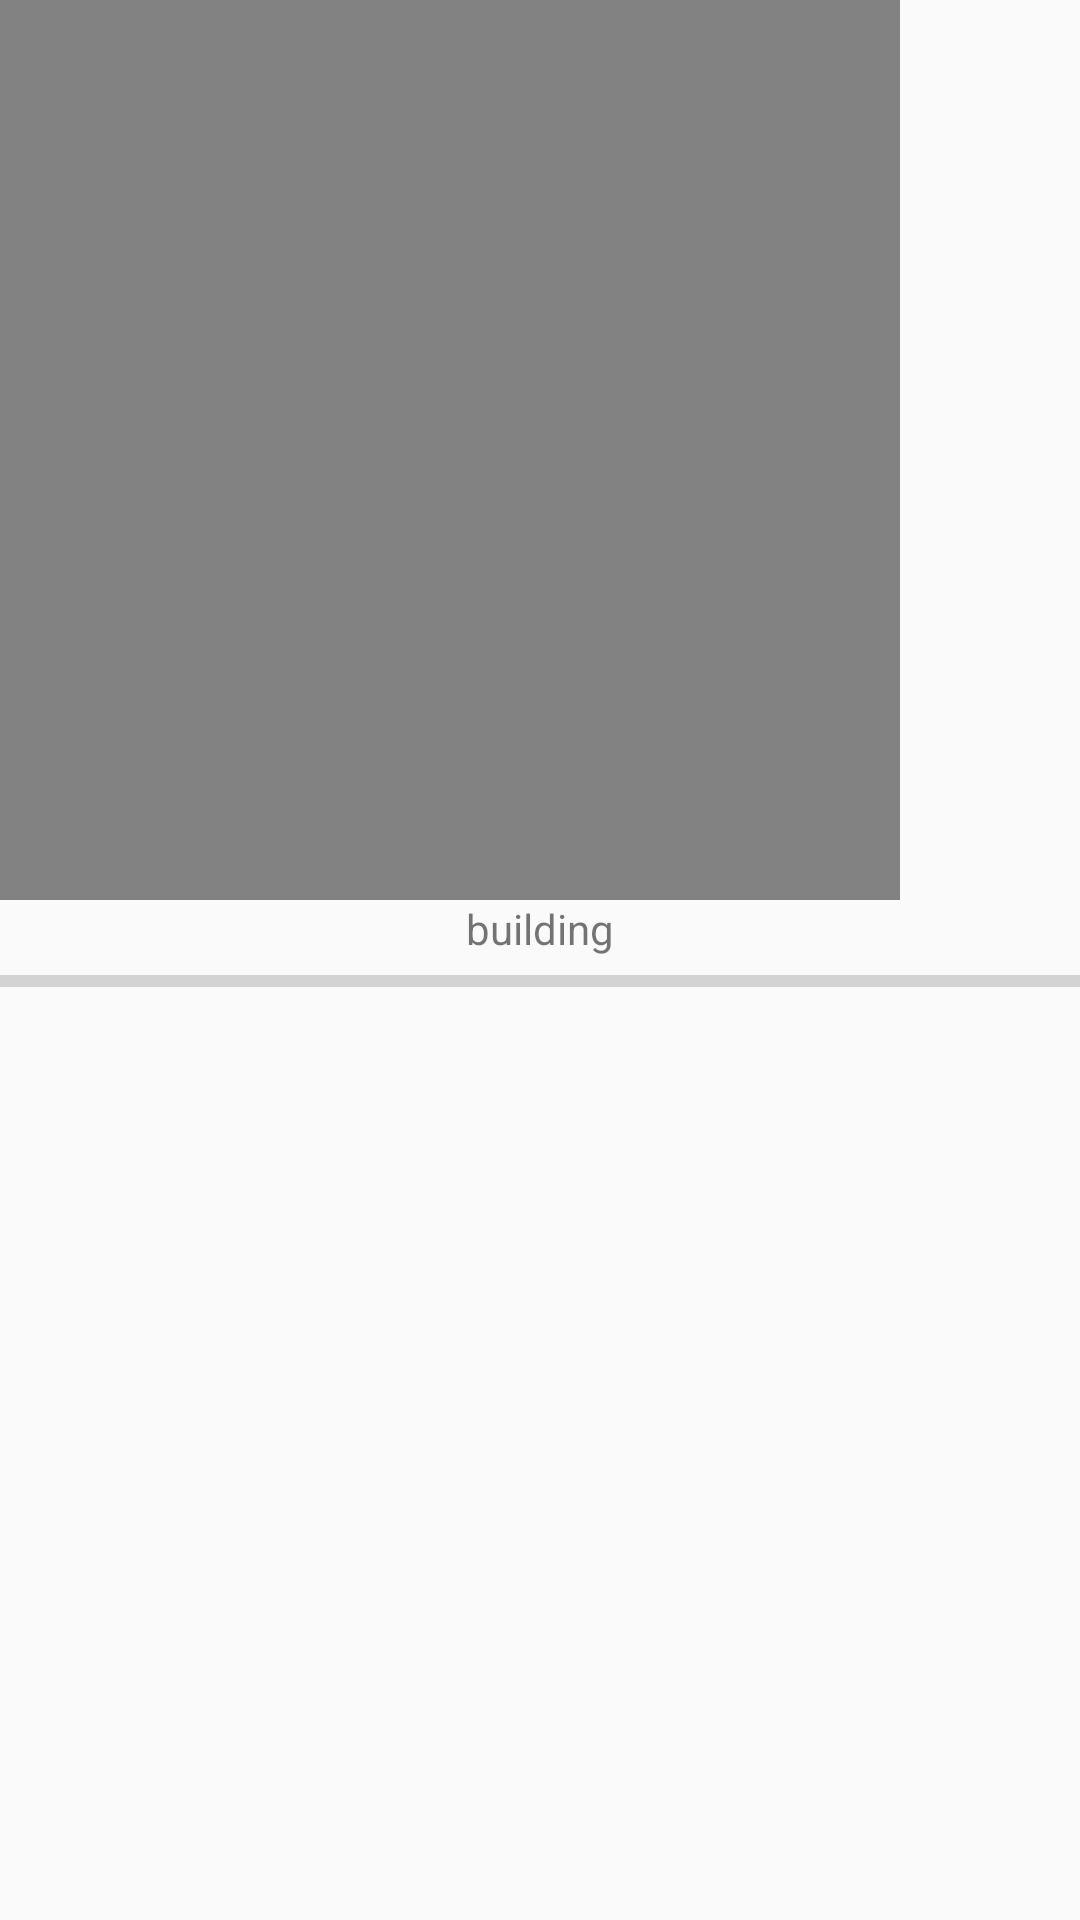

Reconstruct the res/layout file that produces this screen, plus the resources it refers to.
<!-- AndroidManifest.xml: application theme AppTheme -->
<!-- res/layout/execution_view.xml -->
<?xml version="1.0" encoding="utf-8"?>

<LinearLayout xmlns:android="http://schemas.android.com/apk/res/android"
    android:layout_width="wrap_content"
    android:layout_height="wrap_content"
    android:orientation="vertical">

    <ImageView
        android:id="@+id/imageView"
        android:layout_width="300dp"
        android:layout_height="300dp"
        android:contentDescription="@string/imageSource"
        android:src="@color/resultNotReady"
        android:scaleType="fitCenter"/>

    <TextView
        android:id="@+id/executeStatus"
        android:layout_width="match_parent"
        android:layout_height="wrap_content"
        android:layout_gravity="center"
        android:gravity="center"
        android:text="@string/building" />

    <ProgressBar
        android:id="@+id/executeProgress"
        style="?android:attr/progressBarStyleHorizontal"
        android:layout_width="match_parent"
        android:layout_height="wrap_content"/>

</LinearLayout>
<!-- resources referenced by this layout -->
<resources>
  <color name="resultNotReady">#828282</color>
  <string name="building">building</string>
  <string name="imageSource">this is a image</string>
  <style name="AppTheme" parent="android:Theme.Material.Light.DarkActionBar">
          <item name="android:colorPrimaryDark">@color/colorPrimaryDark</item>
          <item name="android:colorAccent">@color/colorAccent</item>
      </style>
  <color name="colorPrimaryDark">#00574B</color>
  <color name="colorAccent">#D81B60</color>
</resources>
